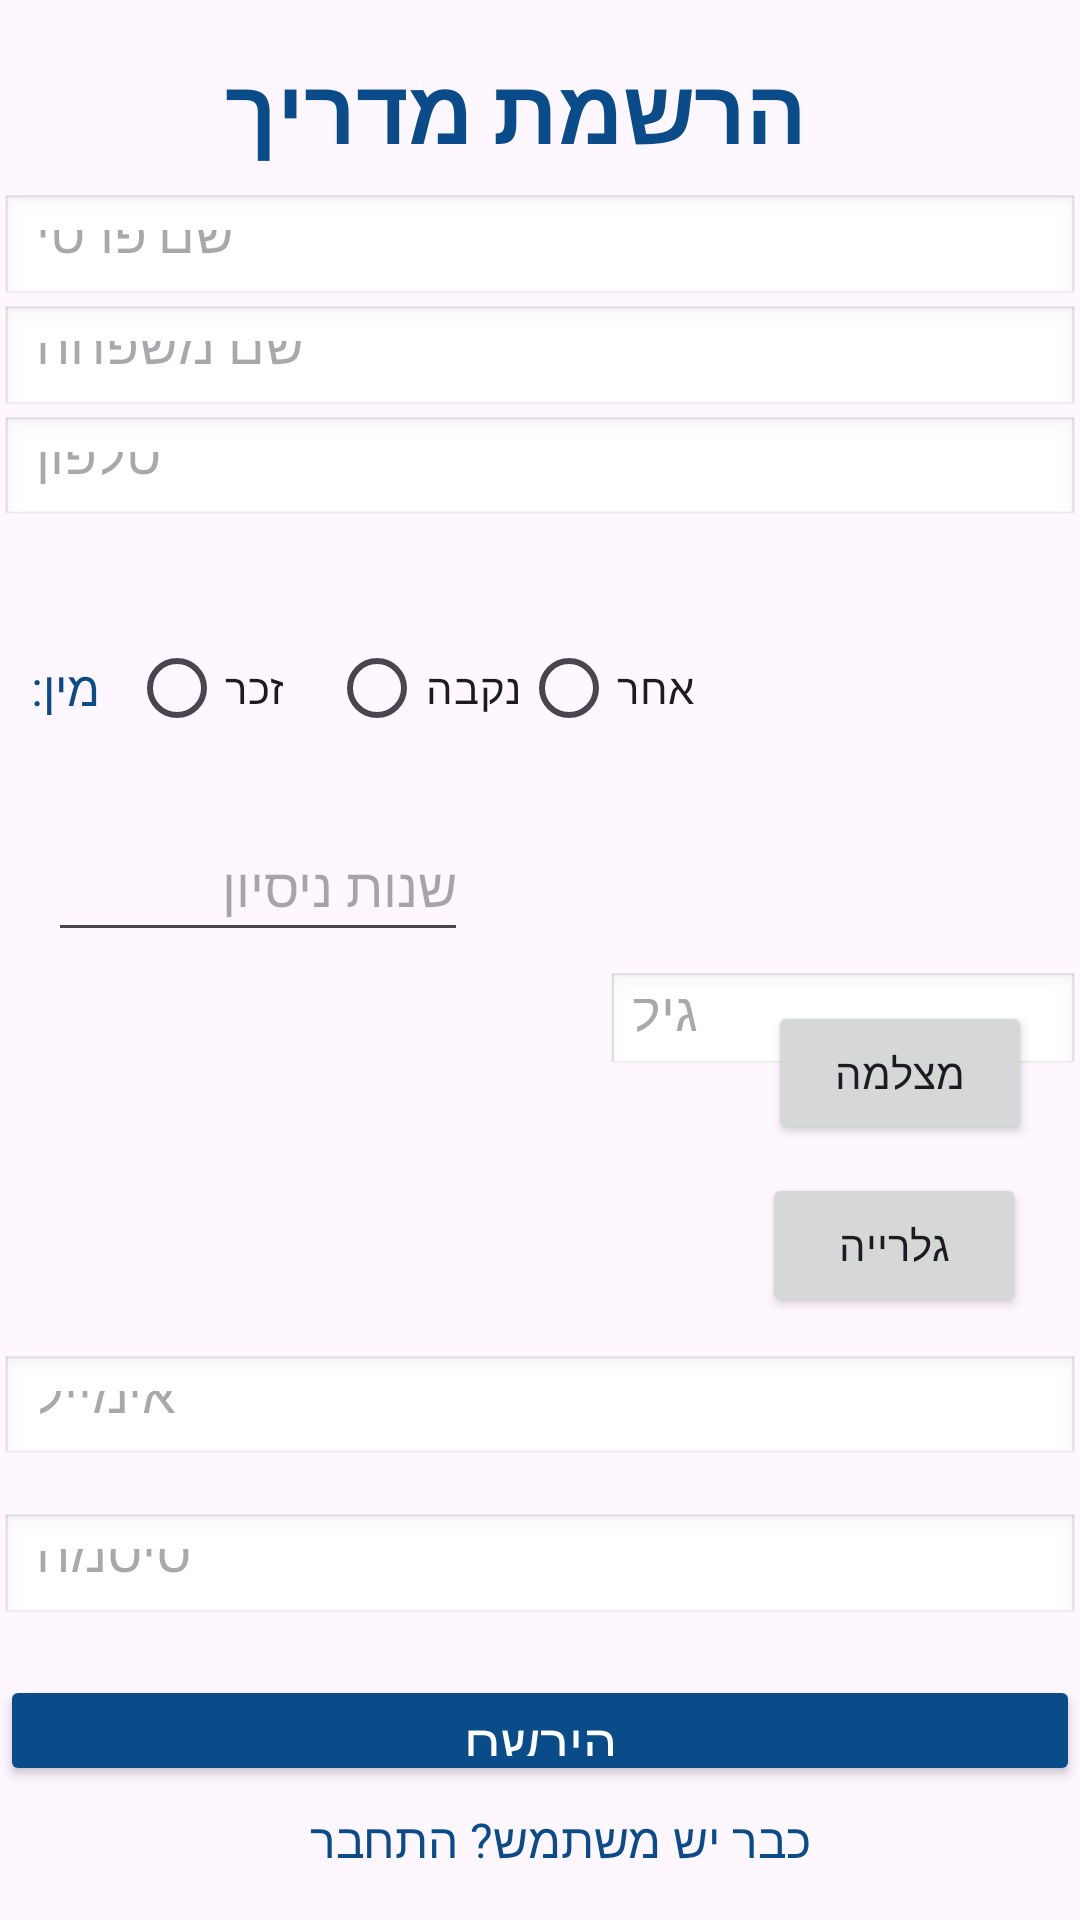

Reconstruct the res/layout file that produces this screen, plus the resources it refers to.
<!-- AndroidManifest.xml: application theme Theme.EVERYONE_surf -->
<!-- res/layout/activity_register_instructor.xml -->
<?xml version="1.0" encoding="utf-8"?>
<androidx.constraintlayout.widget.ConstraintLayout xmlns:android="http://schemas.android.com/apk/res/android"
    xmlns:app="http://schemas.android.com/apk/res-auto"
    xmlns:tools="http://schemas.android.com/tools"
    android:id="@+id/main"
    android:layout_width="match_parent"
    android:layout_height="match_parent"
    tools:context=".Register_instructor">

    <EditText
        android:id="@+id/registerAgeI"
        android:layout_width="158dp"
        android:layout_height="34dp"
        android:layout_marginTop="324dp"
        android:background="@android:drawable/edit_text"
        android:hint="גיל"
        android:inputType="number"
        android:padding="9dp"
        android:textAlignment="viewStart"
        app:layout_constraintEnd_toEndOf="parent"
        app:layout_constraintHorizontal_bias="1.0"
        app:layout_constraintStart_toEndOf="@+id/etYearExprience"
        app:layout_constraintTop_toTopOf="parent" />

    <TextView
        android:id="@+id/titleRegisterI"
        android:layout_width="wrap_content"
        android:layout_height="wrap_content"
        android:layout_marginStart="75dp"
        android:layout_marginTop="16dp"
        android:layout_marginBottom="8dp"
        android:text="הרשמת מדריך"
        android:textColor="#0A4C8A"
        android:textSize="30sp"
        android:textStyle="bold"
        app:layout_constraintBottom_toTopOf="@+id/registerIFname"
        app:layout_constraintStart_toStartOf="parent"
        app:layout_constraintTop_toTopOf="parent" />

    <EditText
        android:id="@+id/registerIFname"
        android:layout_width="0dp"
        android:layout_height="0dp"
        android:background="@android:drawable/edit_text"
        android:hint="שם פרטי"
        android:padding="12dp"
        android:textAlignment="viewStart"
        app:layout_constraintBottom_toTopOf="@+id/registerILnameLname"
        app:layout_constraintEnd_toEndOf="parent"
        app:layout_constraintStart_toStartOf="parent"
        app:layout_constraintTop_toBottomOf="@+id/titleRegisterI" />

    <EditText
        android:id="@+id/registerILnameLname"
        android:layout_width="0dp"
        android:layout_height="0dp"
        android:background="@android:drawable/edit_text"
        android:hint="שם משפחה"
        android:padding="12dp"
        android:textAlignment="viewStart"
        app:layout_constraintBottom_toTopOf="@+id/registerLIPhone"
        app:layout_constraintEnd_toEndOf="parent"
        app:layout_constraintStart_toStartOf="parent"
        app:layout_constraintTop_toBottomOf="@+id/registerIFname" />

    <EditText
        android:id="@+id/registerLIPhone"
        android:layout_width="0dp"
        android:layout_height="0dp"
        android:layout_marginBottom="30dp"
        android:background="@android:drawable/edit_text"
        android:hint="טלפון"
        android:inputType="phone"
        android:padding="12dp"
        android:textAlignment="viewStart"
        app:layout_constraintBottom_toTopOf="@+id/radioGroupGenderI"
        app:layout_constraintEnd_toEndOf="parent"
        app:layout_constraintStart_toStartOf="parent"
        app:layout_constraintTop_toBottomOf="@+id/registerILnameLname" />

    <RadioGroup
        android:id="@+id/radioGroupGenderI"
        android:layout_width="0dp"
        android:layout_height="wrap_content"
        android:layout_marginBottom="17dp"
        android:gravity="center_vertical"
        android:orientation="horizontal"
        app:layout_constraintBottom_toTopOf="@+id/registerAgeI"
        app:layout_constraintEnd_toEndOf="parent"
        app:layout_constraintStart_toStartOf="parent"
        app:layout_constraintTop_toBottomOf="@+id/registerLIPhone">

        <TextView
            android:layout_width="wrap_content"
            android:layout_height="wrap_content"
            android:layout_marginStart="10dp"
            android:layout_marginEnd="10dp"
            android:text="מין:"
            android:textColor="#0A4C8A"
            android:textSize="16sp" />

        <RadioButton
            android:id="@+id/radioMaleI"
            android:layout_width="wrap_content"
            android:layout_height="wrap_content"
            android:layout_marginEnd="15dp"
            android:text="זכר" />

        <RadioButton
            android:id="@+id/radioFemaleI"
            android:layout_width="wrap_content"
            android:layout_height="wrap_content"
            android:text="נקבה" />

        <RadioButton
            android:id="@+id/radioOtherI"
            android:layout_width="wrap_content"
            android:layout_height="wrap_content"
            android:text="אחר" />
    </RadioGroup>

    <EditText
        android:id="@+id/registerAgeI"
        android:layout_width="0dp"
        android:layout_height="0dp"
        android:layout_marginBottom="17dp"
        android:background="@android:drawable/edit_text"
        android:hint="גיל"
        android:inputType="number"
        android:padding="12dp"
        android:textAlignment="viewStart"
        app:layout_constraintBottom_toTopOf="@+id/btnCamera"
        app:layout_constraintEnd_toEndOf="parent"
        app:layout_constraintStart_toEndOf="@+id/editTextNumber"
        app:layout_constraintTop_toBottomOf="@+id/radioGroupGenderI" />

    <EditText
        android:id="@+id/etYearExprience"
        android:layout_width="0dp"
        android:layout_height="47dp"
        android:layout_marginStart="16dp"
        android:layout_marginTop="17dp"
        android:layout_marginEnd="204dp"
        android:layout_marginBottom="17dp"
        android:ems="10"
        android:hint="שנות ניסיון"
        android:inputType="number"
        app:layout_constraintBottom_toTopOf="@+id/ivInstructor"
        app:layout_constraintEnd_toStartOf="@+id/registerAgeI"
        app:layout_constraintStart_toStartOf="parent"
        app:layout_constraintTop_toBottomOf="@+id/radioGroupGenderI" />

    <Button
        android:id="@+id/btnCamera"
        android:layout_width="wrap_content"
        android:layout_height="wrap_content"
        android:layout_marginEnd="16dp"
        android:text="מצלמה"
        app:layout_constraintBottom_toTopOf="@+id/btnGallery"
        app:layout_constraintEnd_toEndOf="parent"
        app:layout_constraintHorizontal_bias="1.0"
        app:layout_constraintStart_toEndOf="@+id/ivInstructor"
        app:layout_constraintTop_toBottomOf="@+id/registerAgeI" />

    <Button
        android:id="@+id/btnGallery"

        android:layout_width="wrap_content"
        android:layout_height="wrap_content"
        android:layout_marginEnd="18dp"
        android:layout_marginBottom="3dp"
        android:text="גלרייה"
        app:layout_constraintBottom_toTopOf="@+id/registerEmailI"
        app:layout_constraintEnd_toEndOf="parent"
        app:layout_constraintStart_toEndOf="@+id/ivInstructor"
        app:layout_constraintTop_toBottomOf="@+id/btnCamera" />

    <ImageView
        android:id="@+id/ivInstructor"
        android:layout_width="0dp"
        android:layout_height="90dp"
        android:layout_marginStart="60dp"
        android:layout_marginTop="64dp"
        android:layout_marginEnd="126dp"
        android:layout_marginBottom="64dp"
        app:layout_constraintBottom_toBottomOf="@+id/registerEmailI"
        app:layout_constraintEnd_toStartOf="@+id/btnGallery"
        app:layout_constraintStart_toStartOf="parent"
        app:layout_constraintTop_toTopOf="@+id/registerAgeI"
        tools:srcCompat="@tools:sample/avatars" />

    <EditText
        android:id="@+id/registerEmailI"
        android:layout_width="0dp"
        android:layout_height="0dp"
        android:layout_marginBottom="16dp"
        android:background="@android:drawable/edit_text"
        android:hint="אימייל"
        android:inputType="textEmailAddress"
        android:padding="12dp"
        android:textAlignment="viewStart"
        app:layout_constraintBottom_toTopOf="@+id/registerPasswordI"
        app:layout_constraintEnd_toEndOf="parent"
        app:layout_constraintStart_toStartOf="parent"
        app:layout_constraintTop_toBottomOf="@+id/btnGallery" />

    <EditText
        android:id="@+id/registerPasswordI"
        android:layout_width="0dp"
        android:layout_height="0dp"
        android:layout_marginBottom="17dp"
        android:background="@android:drawable/edit_text"
        android:hint="סיסמה"
        android:inputType="textPassword"
        android:padding="12dp"
        android:textAlignment="viewStart"
        app:layout_constraintBottom_toTopOf="@+id/btnRegisterI"
        app:layout_constraintEnd_toEndOf="parent"
        app:layout_constraintStart_toStartOf="parent"
        app:layout_constraintTop_toBottomOf="@+id/registerEmailI" />

    <Button
        android:id="@+id/btnRegisterI"
        android:layout_width="0dp"
        android:layout_height="0dp"
        android:layout_marginBottom="7dp"
        android:backgroundTint="#0A4C8A"
        android:text="הירשם"
        android:textColor="#FFFFFF"
        android:textSize="18sp"
        app:layout_constraintBottom_toTopOf="@+id/goToLoginI"
        app:layout_constraintEnd_toEndOf="parent"
        app:layout_constraintStart_toStartOf="parent"
        app:layout_constraintTop_toBottomOf="@+id/registerPasswordI" />

    <TextView
        android:id="@+id/goToLoginI"
        android:layout_width="wrap_content"
        android:layout_height="wrap_content"
        android:layout_marginStart="103dp"
        android:layout_marginBottom="16dp"
        android:clickable="true"
        android:focusable="true"
        android:text="כבר יש משתמש? התחבר"
        android:textColor="#0A4C8A"
        android:textSize="16sp"
        app:layout_constraintBottom_toBottomOf="parent"
        app:layout_constraintStart_toStartOf="parent"
        app:layout_constraintTop_toBottomOf="@+id/btnRegisterI" />


</androidx.constraintlayout.widget.ConstraintLayout>
<!-- resources referenced by this layout -->
<resources>
  <style name="Theme.EVERYONE_surf" parent="Base.Theme.EVERYONE_surf" />
  <style name="Base.Theme.EVERYONE_surf" parent="Theme.Material3.DayNight.NoActionBar">
          
          
      </style>
</resources>
